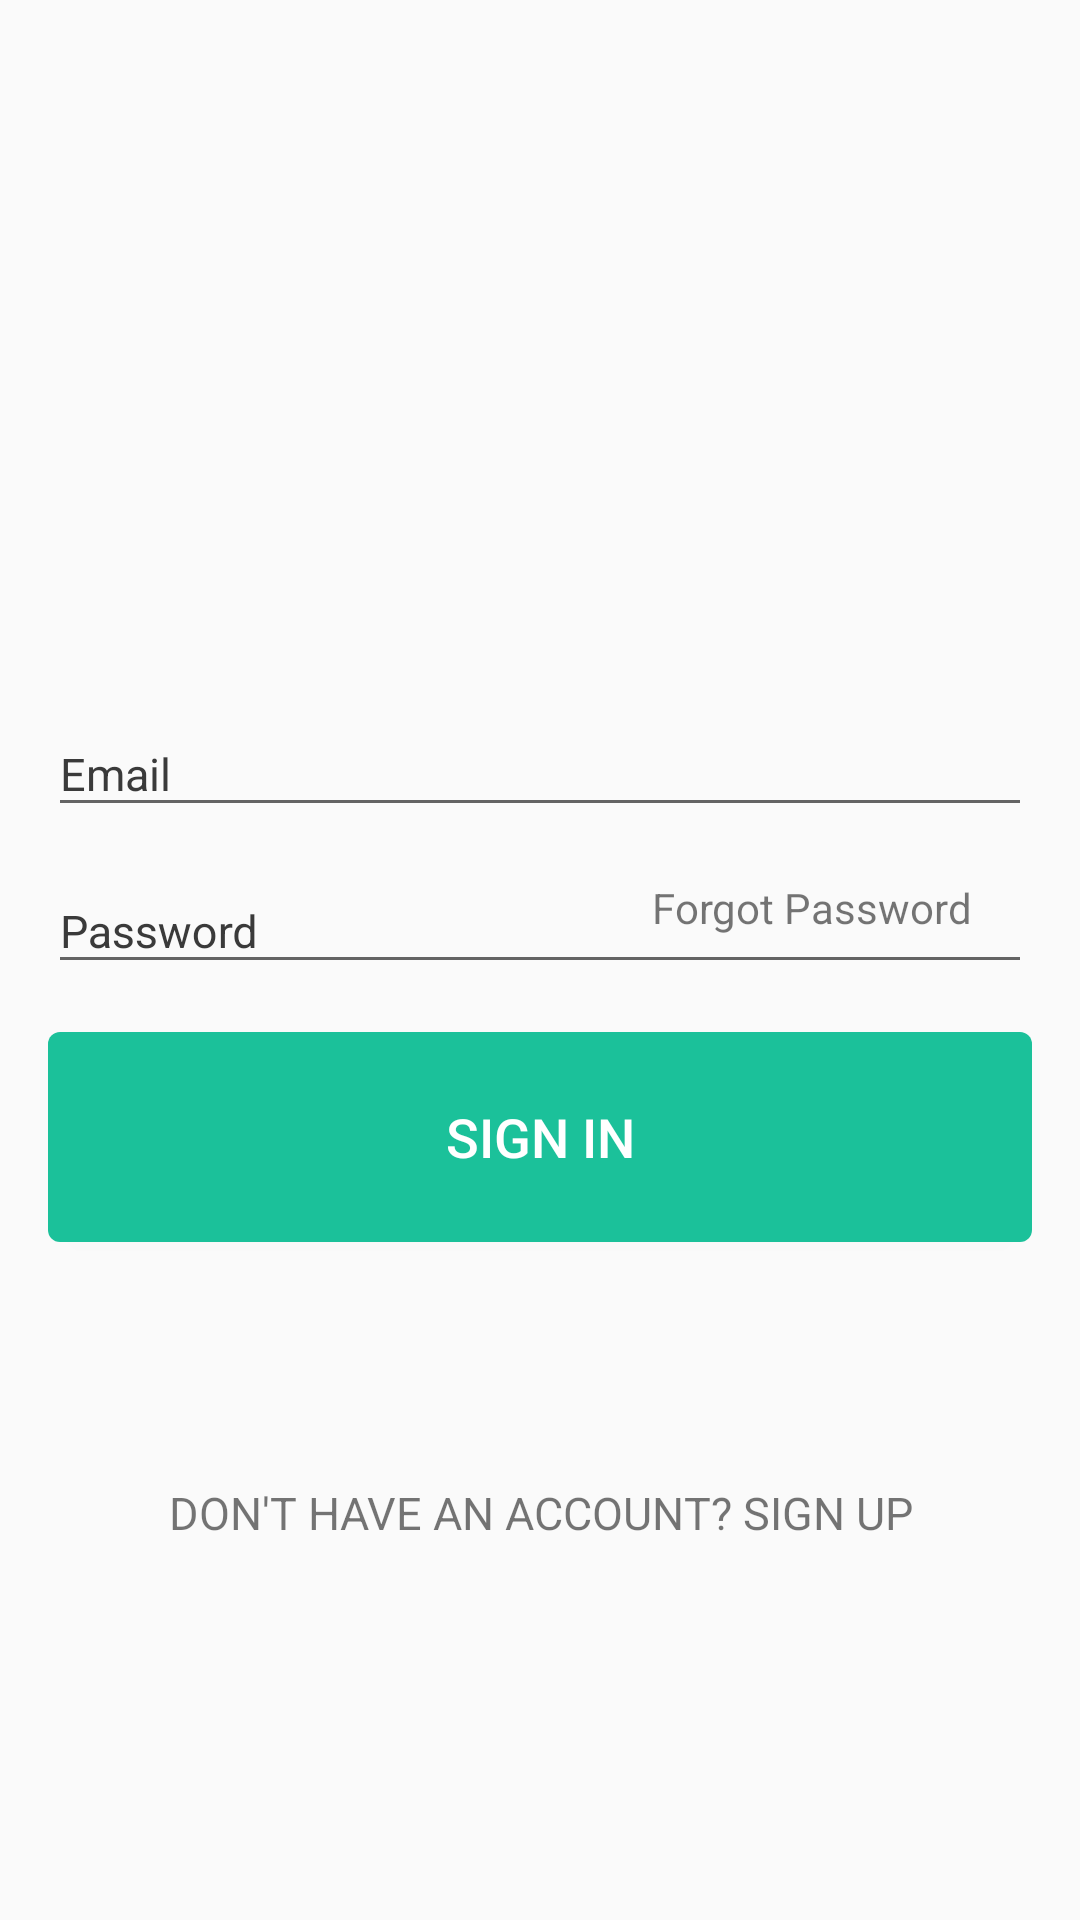

The Android layout XML behind this screen, and the referenced resources:
<!-- AndroidManifest.xml: application theme Theme.TeamToDo -->
<!-- res/layout/fragment_login.xml -->
<?xml version="1.0" encoding="utf-8"?>
<ScrollView xmlns:android="http://schemas.android.com/apk/res/android"
    xmlns:tools="http://schemas.android.com/tools"
    android:layout_width="match_parent"
    android:layout_height="match_parent"
    tools:context=".robin_login.RobinActivity">

    <RelativeLayout
        android:layout_width="match_parent"
        android:layout_height="wrap_content"
        android:layout_marginBottom="@dimen/activity_vertical_margin"
        android:layout_marginTop="@dimen/activity_vertical_margin"
        android:focusableInTouchMode="true">

        <TextView
            android:id="@+id/title"
            android:layout_width="wrap_content"
            android:layout_height="wrap_content"
            android:layout_alignParentTop="true"
            android:layout_centerHorizontal="true"
            android:textColor="#3a3a3a"
            android:textSize="22sp" />

        <ImageView
            android:id="@+id/logo"
            android:layout_width="150dp"
            android:layout_height="150dp"
            android:layout_below="@+id/title"
            android:layout_centerHorizontal="true"
            android:layout_marginTop="@dimen/activity_vertical_margin" />

        <com.google.android.material.textfield.TextInputLayout
            android:id="@+id/wrapper_email"
            android:layout_width="match_parent"
            android:layout_height="wrap_content"
            android:layout_below="@+id/logo"
            android:layout_marginLeft="@dimen/activity_horizontal_margin"
            android:layout_marginRight="@dimen/activity_horizontal_margin"
            android:layout_marginTop="@dimen/activity_vertical_margin"
            android:textColorHint="#3a3a3a">

            <EditText
                android:id="@+id/email"
                android:layout_width="match_parent"
                android:layout_height="wrap_content"
                android:hint="@string/email_hint"
                android:inputType="textEmailAddress"
                android:textColor="#3a3a3a"
                android:textSize="15sp" />
        </com.google.android.material.textfield.TextInputLayout>

        <FrameLayout
            android:id="@+id/password_layout"
            android:layout_width="match_parent"
            android:layout_height="match_parent"
            android:layout_below="@+id/wrapper_email">

            <com.google.android.material.textfield.TextInputLayout
                android:id="@+id/wrapper_password"
                android:layout_width="match_parent"
                android:layout_height="wrap_content"
                android:layout_marginLeft="@dimen/activity_horizontal_margin"
                android:layout_marginRight="@dimen/activity_horizontal_margin"
                android:layout_marginTop="4dp"
                android:textColorHint="#3a3a3a">

                <EditText
                    android:id="@+id/password"
                    android:layout_width="match_parent"
                    android:layout_height="wrap_content"
                    android:hint="@string/password_hint"
                    android:inputType="textPassword"
                    android:textColor="#3a3a3a"
                    android:textSize="15sp" />
            </com.google.android.material.textfield.TextInputLayout>

            <TextView
                android:id="@+id/forgotPassword"
                android:layout_width="wrap_content"
                android:layout_height="wrap_content"
                android:layout_gravity="bottom|right"
                android:clickable="true"
                android:layout_marginBottom="@dimen/activity_vertical_margin"
                android:layout_marginEnd="36dp"
                android:layout_marginRight="36dp"
                android:text="@string/forgot_password" />
        </FrameLayout>

        <Button
            android:id="@+id/submit"
            android:layout_width="match_parent"
            android:layout_height="70dp"
            android:layout_below="@+id/password_layout"
            android:layout_marginLeft="@dimen/activity_horizontal_margin"
            android:layout_marginRight="@dimen/activity_horizontal_margin"
            android:layout_marginTop="@dimen/activity_horizontal_margin"
            android:background="@drawable/button"
            android:text="@string/signin"
            android:textColor="@android:color/white"
            android:textSize="18sp" />

        <LinearLayout
            android:id="@+id/social_buttons"
            android:layout_height="wrap_content"
            android:layout_width="fill_parent"
            android:layout_below="@id/submit"
            android:layout_marginTop="@dimen/activity_vertical_margin"
            android:layout_marginLeft="@dimen/activity_horizontal_margin"
            android:layout_marginRight="@dimen/activity_horizontal_margin">
            <ImageButton
                android:layout_width="150dp"
                android:layout_height="45dp"
                android:id="@+id/google_login"
                android:scaleType="fitCenter"
                android:layout_weight=".5"
                android:padding="0dp"
                android:background="?android:attr/selectableItemBackground"
                android:src="@drawable/google_light"/>

            <ImageButton
                android:layout_width="150dp"
                android:layout_height="48dp"
                android:id="@+id/facebook_login"
                android:scaleType="fitCenter"
                android:layout_weight=".5"
                android:padding="0dp"
                android:background="?android:attr/selectableItemBackground"
                android:src="@drawable/facebook"/>
        </LinearLayout>

        <TextView
            android:id="@+id/signup"
            android:layout_width="match_parent"
            android:layout_height="wrap_content"
            android:layout_below="@+id/social_buttons"
            android:layout_marginBottom="@dimen/activity_horizontal_margin"
            android:layout_marginTop="@dimen/activity_vertical_margin"
            android:gravity="center"
            android:text="@string/signup_link"
            android:textAllCaps="true"
            android:textSize="15sp" />

    </RelativeLayout>

</ScrollView>
<!-- resources referenced by this layout -->
<resources>
  <dimen name="activity_horizontal_margin">16dp</dimen>
  <dimen name="activity_vertical_margin">16dp</dimen>
  <!-- drawable button (drawable) -->
  <?xml version="1.0" encoding="utf-8"?>
  <shape xmlns:android="http://schemas.android.com/apk/res/android"
      android:shape="rectangle">
      <corners android:radius="4dp" />
      <solid android:color="@color/colorPrimary" />
      <padding
          android:bottom="0dp"
          android:left="0dp"
          android:right="0dp"
          android:top="0dp" />
  </shape>
  <string name="email_hint">Email</string>
  <string name="forgot_password">Forgot Password</string>
  <string name="password_hint">Password</string>
  <string name="signin">Sign In</string>
  <string name="signup_link">Don\'t have an account? Sign up</string>
  <style name="Theme.TeamToDo" parent="Base.Theme.TeamToDo" />
  <color name="colorPrimary">#1BC19A</color>
  <style name="Base.Theme.TeamToDo" parent="Theme.MaterialComponents.DayNight.NoActionBar.Bridge">
          
          
      </style>
</resources>
